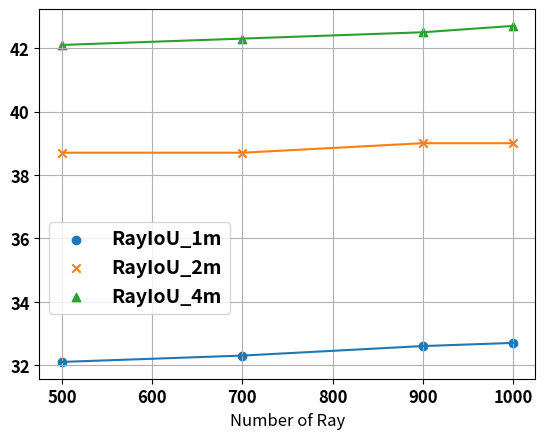

Write the Python code that produced this figure.
import matplotlib.pyplot as plt

if __name__ == '__main__':
    # plt.rcParams['axes.labelweight'] = 'bold'
    ray_iou_1m = [32.1, 32.3, 32.6, 32.7]
    ray_iou_2m = [38.7, 38.7, 39.0, 39.0]
    ray_iou_4m = [42.1, 42.3, 42.5, 42.7]
    gpu = [4.82, 4.85, 4.89, 5.01, 5.06, 5.07, 5.2]
    ray_number = [500, 700, 900, 1000]
    plt.figure()
    plt.scatter(ray_number, ray_iou_1m, label='RayIoU_1m')
    plt.scatter(ray_number, ray_iou_2m, label='RayIoU_2m', marker='x')
    plt.scatter(ray_number, ray_iou_4m, label='RayIoU_4m', marker='^')
    plt.plot(ray_number, ray_iou_1m)
    plt.plot(ray_number, ray_iou_2m)
    plt.plot(ray_number, ray_iou_4m)
    legend = plt.legend(loc='center left', bbox_to_anchor=(0, 0.3), fontsize=14)
    plt.setp(legend.get_texts(), fontweight='bold')
    plt.xlabel('Number of Ray', fontsize='large')
    plt.xticks(fontsize='large', fontweight='bold')
    plt.yticks(fontsize='large', fontweight='bold')
    plt.grid()
    # for i in range(3):
    #     plt.text(gpu[i], ray_iou_1m[i], ray_iou_1m[i], ha='center', va='bottom', fontsize=12, fontweight='bold')
    #     plt.text(gpu[i], ray_iou_2m[i], ray_iou_2m[i], ha='center', va='bottom', fontsize=12, fontweight='bold')
    #     plt.text(gpu[i], ray_iou_4m[i], ray_iou_4m[i], ha='center', va='bottom', fontsize=12, fontweight='bold')

    plt.show()